Run: headless pygame with SDL's dummy video driver; simulated clock (each Clock.tick advances the game by its frame time, no real sleeping); random seed 0; keys injected as events and as key.get_pressed() state; no mouse input.
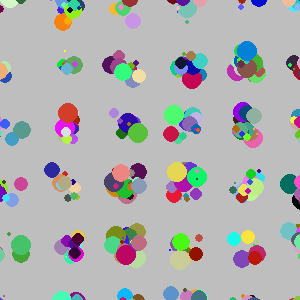
Frame 1 of 4 · flips 1–60 · no input
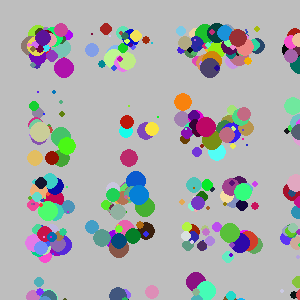
Frame 2 of 4 · flips 61–180 · tapped SPACE, RETURN · held RIGHT (→), D
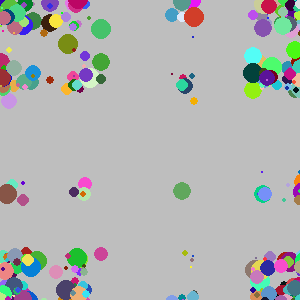
Frame 3 of 4 · flips 181–300 · held DOWN (↓), S
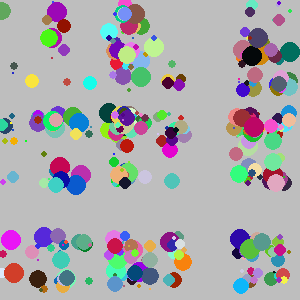
Frame 4 of 4 · flips 301–420 · held LEFT (←), A, UP (↑), W

The pygame program that drew these frames:

import pygame
import sys
import random


# You will implement this module ENTIRELY ON YOUR OWN!

# done: Create a Ball class.



def main():
    clock = pygame.time.Clock()
    pygame.init()
    screen = pygame.display.set_mode((300, 300))
    pygame.display.set_caption('Bouncing Ball')
    screen.fill(pygame.Color('blue'))
    clock = pygame.time.Clock()

    # done: Create an instance of the Ball class called ball1
    balls=[]
    for k in range(400):
        ball1=Ball(screen)
        balls.append(ball1)
    while True:
        for event in pygame.event.get():
            if event.type == pygame.QUIT:
                sys.exit()

        clock.tick(60)
        screen.fill(pygame.Color('gray'))

        # done: Move the ball
        # done: Draw the ball

        for ball in balls :
            ball.move()
            ball.draw()
        pygame.display.update()
class Ball:
    def __init__(self, screen):
        self.screen=screen
        self.x=random.randint(1,20)
        self.y=random.randint(1,20)
        self.x_speed = random.randint(1,10 )
        self.circle_color =(random.randint(0,255),random.randint(0,255),random.randint(0,255))
        self.circle_radius = random.randint(1,10)
        self.y_speed = random.randint(1, 10)
    def draw(self):
        pygame.draw.circle(self.screen, self.circle_color, (self.x,self.y),self.circle_radius)

    def move(self):

        self.y=self.y_speed+self.y
        self.x=self.x_speed+self.x
        if self.x<2:
            self.x_speed=self.x_speed*-1
        if self.x>self.screen.get_width()+2:
            self.x_speed=self.x_speed*-1
        if self.y<2:
            self.y_speed=self.y_speed*-1
        if self.y>self.screen.get_height()+2:
            self.y_speed=self.y_speed*-1


# done: Possible member variables: screen, color, x, y, radius, speed_x, speed_y
# TODO: Methods: __init__, draw, move

main()

# Optional challenges (if you finish and want do play a bit more):
#   After you get 1 ball working make a few balls (ball2, ball3, etc) that start in different places.
#   Make each ball a different color
#   Make the screen 1000 x 800 to allow your balls more space (what needs to change?)
#   Make the speed of each ball randomly chosen (1 to 5)
#   After you get that working try making a list of balls to have 100 balls (use a loop)!
#   Use random colors for each ball
